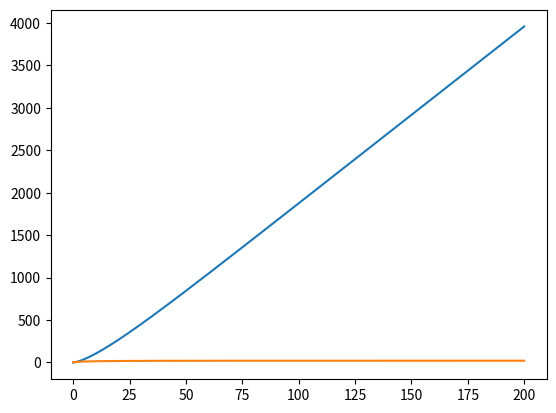

Here is the Python script that generated this plot:
import matplotlib.pyplot as plt
import numpy as np

dt = 0.001
t = np.arange(0,200+dt,dt)

ax = np.zeros(t.size)
vx = np.zeros(t.size)
x = np.zeros(t.size)

u = 0.004               #coeficiente de resistencia de rolamento
Cres = 0.25              #coeficiente de resistencia do ar
area = 2              #area frontal
Par = 1.225             #densidade do ar
m = 2000                  #massa do ciclista
Potencia = 40000    #294.20 potencia do ciclista passado de hp para w
vx[0] = 1               #velocidade inicial dada pelo empurrão
g = 9.8
P= m*g 
inclinação = 5
Px=P*np.sin(np.radians(inclinação))
Py=P*np.cos(np.radians(inclinação))
N=Py  


for i in range(t.size-1):
    Fcic = Potencia/vx[i] 
    FRes = -(Cres/2)*area*Par*vx[i]**2 
    FRol = u*N          #Força de resistencia ao rolamento Frol= u*N=u*m*g
    F = Fcic + FRes - FRol - Px
    ax[i] = F/m  
    vx[i+1] = vx[i] + ax[i]*dt
    x[i+1] = x[i] + vx[i]*dt


#GRÁFICO POSIÇÃO TEMPO
plt.plot(t,x, label="position")

plt.grid()
plt.show()

#GRÁFICO VELOCIDADE TEMPO
plt.plot(t,vx, label="velocity")
plt.grid()
plt.show()